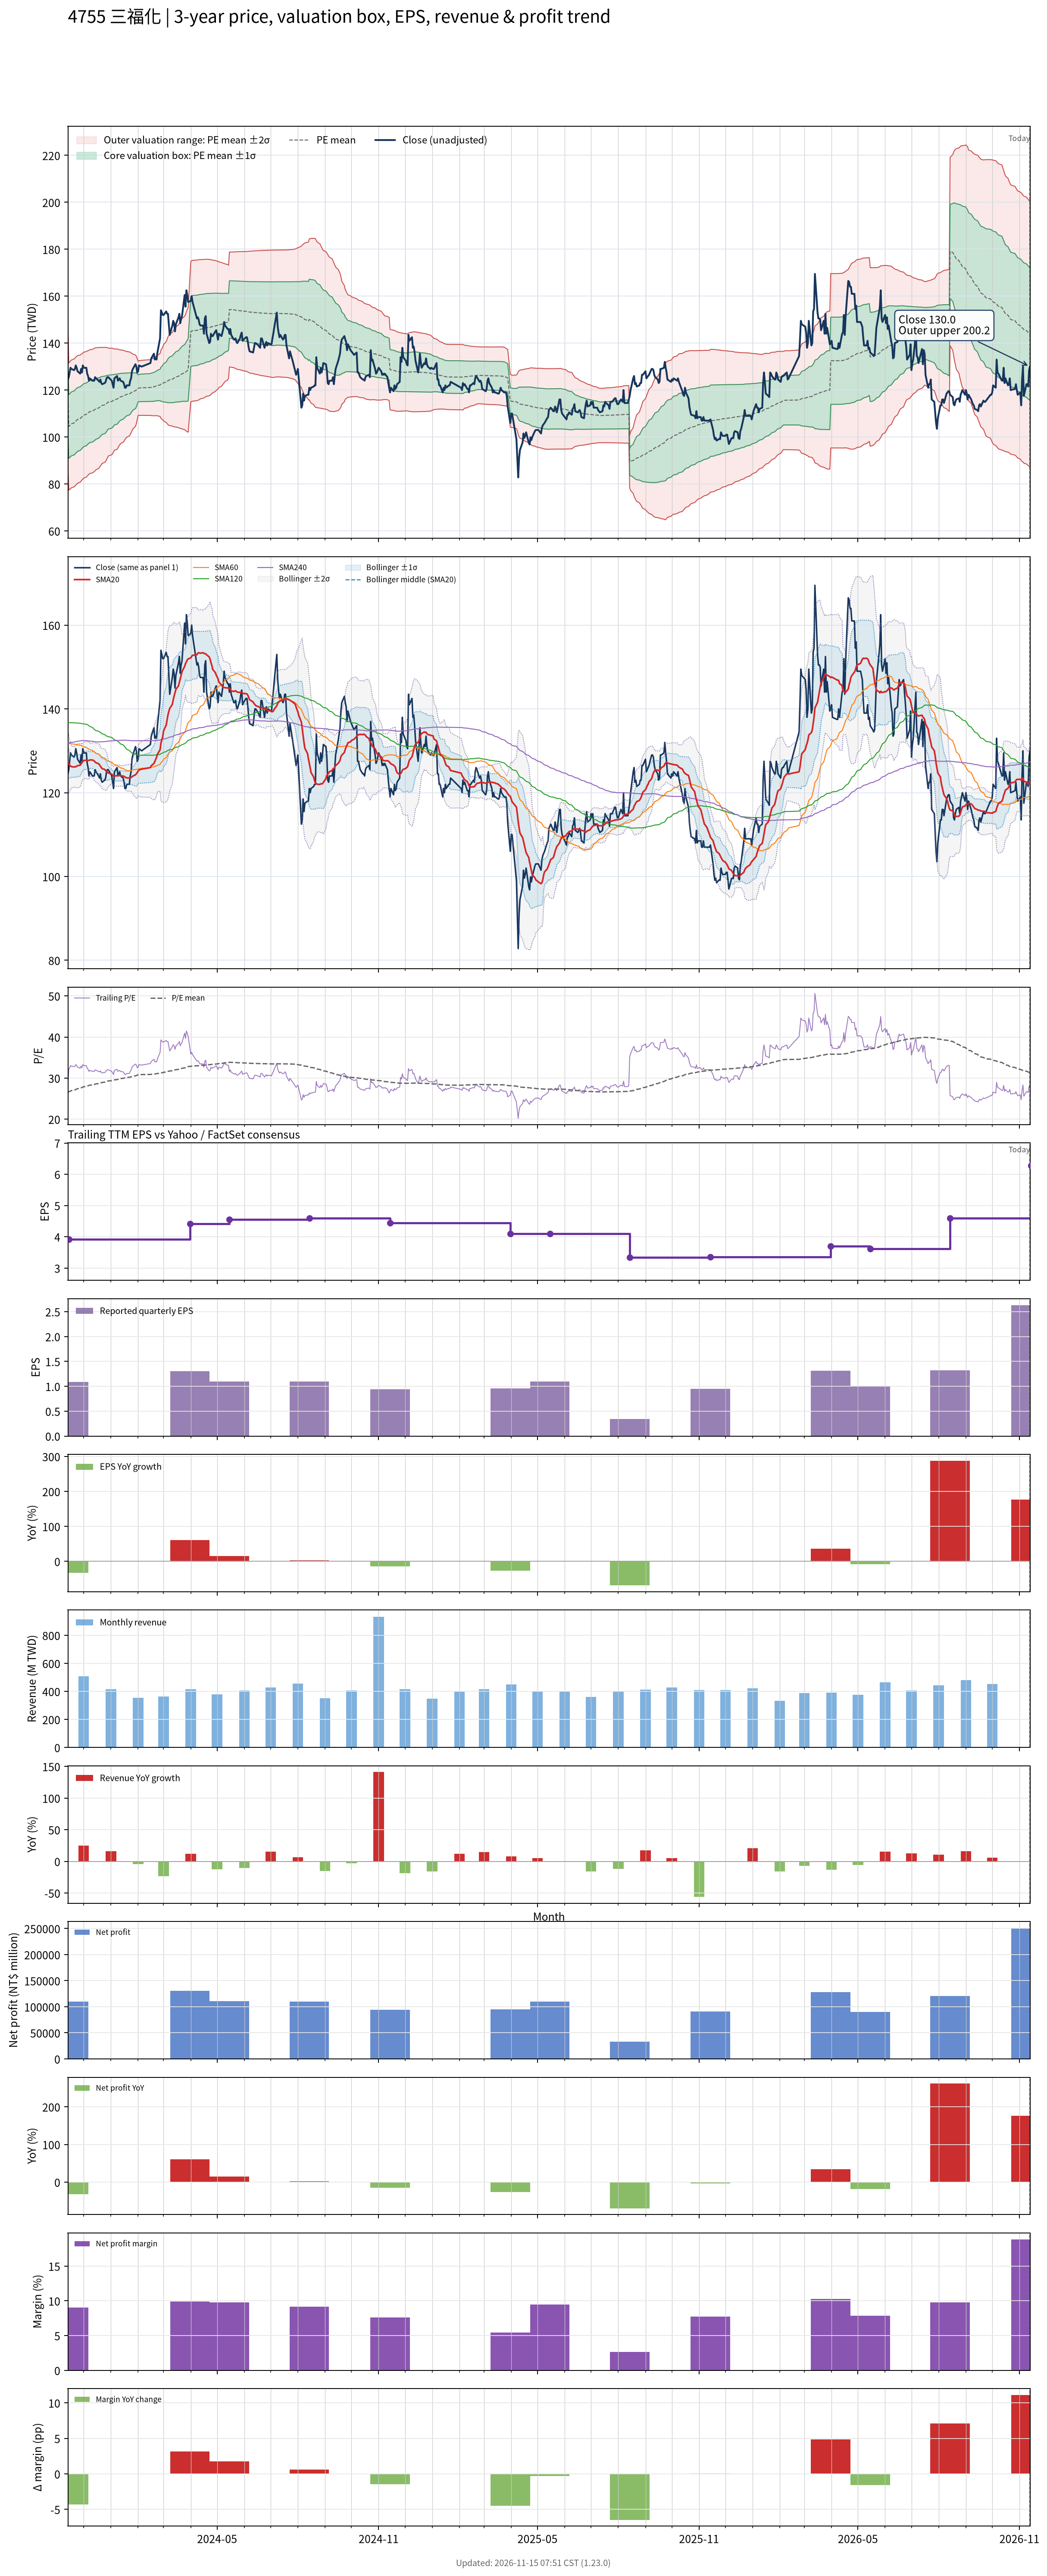

Source data for this figure (header and first rows):
# chart-version: skill-stock-dynamic-val…
date, close, available_date, period_end, eps, ttm_eps, pe, pe_mean, pe_std, price_m2, price_m1, price_mean, price_p1, price_p2, forward_eps, forward_pe, forward_pe_mean, forward_pe_std, forward_price_m2, forward_price_m1, forward_price_mean, forward_price_p1, forward_price_p2, sma20
2023-11-13, 124.5, 2023-08-14, 2023-06-30, 1.07, 4.45, 27.98, 26.56, 3.451, 87.49, 102.8, 118.2, 133.6, 148.9, , , , , , , , , , 127.3
2023-11-14, 125.5, 2023-11-14, 2023-09-30, 1.09, 3.92, 32.02, 26.65, 3.454, 77.4, 90.94, 104.5, 118, 131.6, , , , , , , , , , 126.8
2023-11-15, 127.5, 2023-11-14, 2023-09-30, 1.09, 3.92, 32.53, 26.75, 3.461, 77.71, 91.28, 104.8, 118.4, 132, , , , , , , , , , 126.5
2023-11-16, 129.5, 2023-11-14, 2023-09-30, 1.09, 3.92, 33.04, 26.84, 3.469, 78.03, 91.63, 105.2, 118.8, 132.4, , , , , , , , , , 126.4
2023-11-17, 129, 2023-11-14, 2023-09-30, 1.09, 3.92, 32.91, 26.94, 3.472, 78.39, 92, 105.6, 119.2, 132.8, , , , , , , , , , 126.2
2023-11-20, 128.5, 2023-11-14, 2023-09-30, 1.09, 3.92, 32.78, 27.04, 3.473, 78.76, 92.38, 106, 119.6, 133.2, , , , , , , , , , 126.1
2023-11-21, 129, 2023-11-14, 2023-09-30, 1.09, 3.92, 32.91, 27.14, 3.474, 79.13, 92.75, 106.4, 120, 133.6, , , , , , , , , , 126.2
2023-11-22, 130.5, 2023-11-14, 2023-09-30, 1.09, 3.92, 33.29, 27.23, 3.478, 79.49, 93.13, 106.8, 120.4, 134, , , , , , , , , , 126.2
2023-11-23, 129.5, 2023-11-14, 2023-09-30, 1.09, 3.92, 33.04, 27.33, 3.475, 79.9, 93.52, 107.1, 120.8, 134.4, , , , , , , , , , 126.3
2023-11-24, 128, 2023-11-14, 2023-09-30, 1.09, 3.92, 32.65, 27.43, 3.467, 80.33, 93.92, 107.5, 121.1, 134.7, , , , , , , , , , 126.5
2023-11-27, 127, 2023-11-14, 2023-09-30, 1.09, 3.92, 32.4, 27.52, 3.454, 80.78, 94.32, 107.9, 121.4, 134.9, , , , , , , , , , 126.5
2023-11-28, 129, 2023-11-14, 2023-09-30, 1.09, 3.92, 32.91, 27.61, 3.447, 81.21, 94.72, 108.2, 121.7, 135.2, , , , , , , , , , 126.9
2023-11-29, 127.5, 2023-11-14, 2023-09-30, 1.09, 3.92, 32.53, 27.7, 3.429, 81.7, 95.14, 108.6, 122, 135.5, , , , , , , , , , 127.2
2023-11-30, 130.5, 2023-11-14, 2023-09-30, 1.09, 3.92, 33.29, 27.79, 3.429, 82.07, 95.51, 109, 122.4, 135.8, , , , , , , , , , 127.5
2023-12-01, 129.5, 2023-11-14, 2023-09-30, 1.09, 3.92, 33.04, 27.89, 3.419, 82.51, 95.91, 109.3, 122.7, 136.1, , , , , , , , , , 127.7
2023-12-04, 129.5, 2023-11-14, 2023-09-30, 1.09, 3.92, 33.04, 27.97, 3.414, 82.89, 96.28, 109.7, 123, 136.4, , , , , , , , , , 127.8
2023-12-05, 127, 2023-11-14, 2023-09-30, 1.09, 3.92, 32.4, 28.06, 3.396, 83.36, 96.68, 110, 123.3, 136.6, , , , , , , , , , 127.7
2023-12-06, 126, 2023-11-14, 2023-09-30, 1.09, 3.92, 32.14, 28.14, 3.382, 83.78, 97.04, 110.3, 123.6, 136.8, , , , , , , , , , 127.7
2023-12-07, 124, 2023-11-14, 2023-09-30, 1.09, 3.92, 31.63, 28.21, 3.369, 84.15, 97.36, 110.6, 123.8, 137, , , , , , , , , , 127.7
2023-12-08, 125, 2023-11-14, 2023-09-30, 1.09, 3.92, 31.89, 28.27, 3.362, 84.47, 97.65, 110.8, 124, 137.2, , , , , , , , , , 127.8
2023-12-11, 124, 2023-11-14, 2023-09-30, 1.09, 3.92, 31.63, 28.33, 3.358, 84.73, 97.89, 111.1, 124.2, 137.4, , , , , , , , , , 127.8
2023-12-12, 124, 2023-11-14, 2023-09-30, 1.09, 3.92, 31.63, 28.39, 3.353, 85, 98.14, 111.3, 124.4, 137.6, , , , , , , , , , 127.7
2023-12-13, 124, 2023-11-14, 2023-09-30, 1.09, 3.92, 31.63, 28.45, 3.347, 85.28, 98.4, 111.5, 124.6, 137.8, , , , , , , , , , 127.5
2023-12-14, 125.5, 2023-11-14, 2023-09-30, 1.09, 3.92, 32.02, 28.52, 3.337, 85.63, 98.71, 111.8, 124.9, 137.9, , , , , , , , , , 127.3
2023-12-15, 125, 2023-11-14, 2023-09-30, 1.09, 3.92, 31.89, 28.59, 3.315, 86.08, 99.08, 112.1, 125.1, 138.1, , , , , , , , , , 127.2
2023-12-18, 124, 2023-11-14, 2023-09-30, 1.09, 3.92, 31.63, 28.66, 3.283, 86.62, 99.49, 112.4, 125.2, 138.1, , , , , , , , , , 126.9
2023-12-19, 123.5, 2023-11-14, 2023-09-30, 1.09, 3.92, 31.51, 28.73, 3.251, 87.15, 99.89, 112.6, 125.4, 138.1, , , , , , , , , , 126.7
2023-12-20, 124.5, 2023-11-14, 2023-09-30, 1.09, 3.92, 31.76, 28.8, 3.225, 87.63, 100.3, 112.9, 125.6, 138.2, , , , , , , , , , 126.3
2023-12-21, 123, 2023-11-14, 2023-09-30, 1.09, 3.92, 31.38, 28.87, 3.188, 88.19, 100.7, 113.2, 125.7, 138.2, , , , , , , , , , 126
2023-12-22, 122.5, 2023-11-14, 2023-09-30, 1.09, 3.92, 31.25, 28.94, 3.151, 88.75, 101.1, 113.5, 125.8, 138.2, , , , , , , , , , 125.8
2023-12-25, 123, 2023-11-14, 2023-09-30, 1.09, 3.92, 31.38, 29, 3.123, 89.22, 101.5, 113.7, 125.9, 138.2, , , , , , , , , , 125.5
2023-12-26, 123.5, 2023-11-14, 2023-09-30, 1.09, 3.92, 31.51, 29.07, 3.098, 89.65, 101.8, 113.9, 126.1, 138.2, , , , , , , , , , 125.3
2023-12-27, 125, 2023-11-14, 2023-09-30, 1.09, 3.92, 31.89, 29.14, 3.05, 90.34, 102.3, 114.2, 126.2, 138.2, , , , , , , , , , 125.2
2023-12-28, 125.5, 2023-11-14, 2023-09-30, 1.09, 3.92, 32.02, 29.23, 2.995, 91.08, 102.8, 114.6, 126.3, 138, , , , , , , , , , 124.9
2023-12-29, 125.5, 2023-11-14, 2023-09-30, 1.09, 3.92, 32.02, 29.31, 2.931, 91.91, 103.4, 114.9, 126.4, 137.9, , , , , , , , , , 124.7
2024-01-02, 124, 2023-11-14, 2023-09-30, 1.09, 3.92, 31.63, 29.37, 2.894, 92.46, 103.8, 115.1, 126.5, 137.8, , , , , , , , , , 124.4
2024-01-03, 122.5, 2023-11-14, 2023-09-30, 1.09, 3.92, 31.25, 29.43, 2.859, 92.96, 104.2, 115.4, 126.6, 137.8, , , , , , , , , , 124.2
2024-01-04, 121, 2023-11-14, 2023-09-30, 1.09, 3.92, 30.87, 29.5, 2.802, 93.66, 104.6, 115.6, 126.6, 137.6, , , , , , , , , , 124
2024-01-05, 125, 2023-11-14, 2023-09-30, 1.09, 3.92, 31.89, 29.57, 2.752, 94.34, 105.1, 115.9, 126.7, 137.5, , , , , , , , , , 124
2024-01-08, 126, 2023-11-14, 2023-09-30, 1.09, 3.92, 32.14, 29.63, 2.727, 94.77, 105.5, 116.2, 126.8, 137.5, , , , , , , , , , 124
2024-01-09, 124, 2023-11-14, 2023-09-30, 1.09, 3.92, 31.63, 29.69, 2.681, 95.39, 105.9, 116.4, 126.9, 137.4, , , , , , , , , , 124
2024-01-10, 124.5, 2023-11-14, 2023-09-30, 1.09, 3.92, 31.76, 29.77, 2.62, 96.15, 106.4, 116.7, 127, 137.2, , , , , , , , , , 124.1
2024-01-11, 125, 2023-11-14, 2023-09-30, 1.09, 3.92, 31.89, 29.83, 2.586, 96.64, 106.8, 116.9, 127.1, 137.2, , , , , , , , , , 124.1
2024-01-12, 124, 2023-11-14, 2023-09-30, 1.09, 3.92, 31.63, 29.88, 2.546, 97.19, 107.2, 117.1, 127.1, 137.1, , , , , , , , , , 124
2024-01-15, 123.5, 2023-11-14, 2023-09-30, 1.09, 3.92, 31.51, 29.94, 2.498, 97.79, 107.6, 117.4, 127.2, 137, , , , , , , , , , 124
2024-01-16, 122.5, 2023-11-14, 2023-09-30, 1.09, 3.92, 31.25, 30, 2.46, 98.29, 107.9, 117.6, 127.2, 136.9, , , , , , , , , , 123.9
2024-01-17, 121, 2023-11-14, 2023-09-30, 1.09, 3.92, 30.87, 30.05, 2.404, 98.95, 108.4, 117.8, 127.2, 136.6, , , , , , , , , , 123.8
2024-01-18, 121, 2023-11-14, 2023-09-30, 1.09, 3.92, 30.87, 30.1, 2.359, 99.5, 108.7, 118, 127.2, 136.5, , , , , , , , , , 123.6
2024-01-19, 122, 2023-11-14, 2023-09-30, 1.09, 3.92, 31.12, 30.14, 2.328, 99.91, 109, 118.2, 127.3, 136.4, , , , , , , , , , 123.5
2024-01-22, 122, 2023-11-14, 2023-09-30, 1.09, 3.92, 31.12, 30.19, 2.283, 100.5, 109.4, 118.4, 127.3, 136.3, , , , , , , , , , 123.5
2024-01-23, 124, 2023-11-14, 2023-09-30, 1.09, 3.92, 31.63, 30.25, 2.239, 101, 109.8, 118.6, 127.3, 136.1, , , , , , , , , , 123.6
2024-01-24, 125, 2023-11-14, 2023-09-30, 1.09, 3.92, 31.89, 30.31, 2.169, 101.8, 110.3, 118.8, 127.3, 135.8, , , , , , , , , , 123.7
2024-01-25, 128, 2023-11-14, 2023-09-30, 1.09, 3.92, 32.65, 30.38, 2.105, 102.6, 110.9, 119.1, 127.4, 135.6, , , , , , , , , , 123.8
2024-01-26, 129, 2023-11-14, 2023-09-30, 1.09, 3.92, 32.91, 30.46, 2.032, 103.5, 111.4, 119.4, 127.4, 135.3, , , , , , , , , , 124
2024-01-29, 131, 2023-11-14, 2023-09-30, 1.09, 3.92, 33.42, 30.54, 1.94, 104.5, 112.1, 119.7, 127.3, 134.9, , , , , , , , , , 124.2
2024-01-30, 130, 2023-11-14, 2023-09-30, 1.09, 3.92, 33.16, 30.63, 1.826, 105.7, 112.9, 120.1, 127.2, 134.4, , , , , , , , , , 124.5
2024-01-31, 127.5, 2023-11-14, 2023-09-30, 1.09, 3.92, 32.53, 30.71, 1.659, 107.4, 113.9, 120.4, 126.9, 133.4, , , , , , , , , , 124.8
2024-02-01, 128, 2023-11-14, 2023-09-30, 1.09, 3.92, 32.65, 30.8, 1.469, 109.2, 115, 120.7, 126.5, 132.3, , , , , , , , , , 125.2
2024-02-02, 130.5, 2023-11-14, 2023-09-30, 1.09, 3.92, 33.29, 30.83, 1.483, 109.2, 115, 120.9, 126.7, 132.5, , , , , , , , , , 125.4
... 669 more rows
